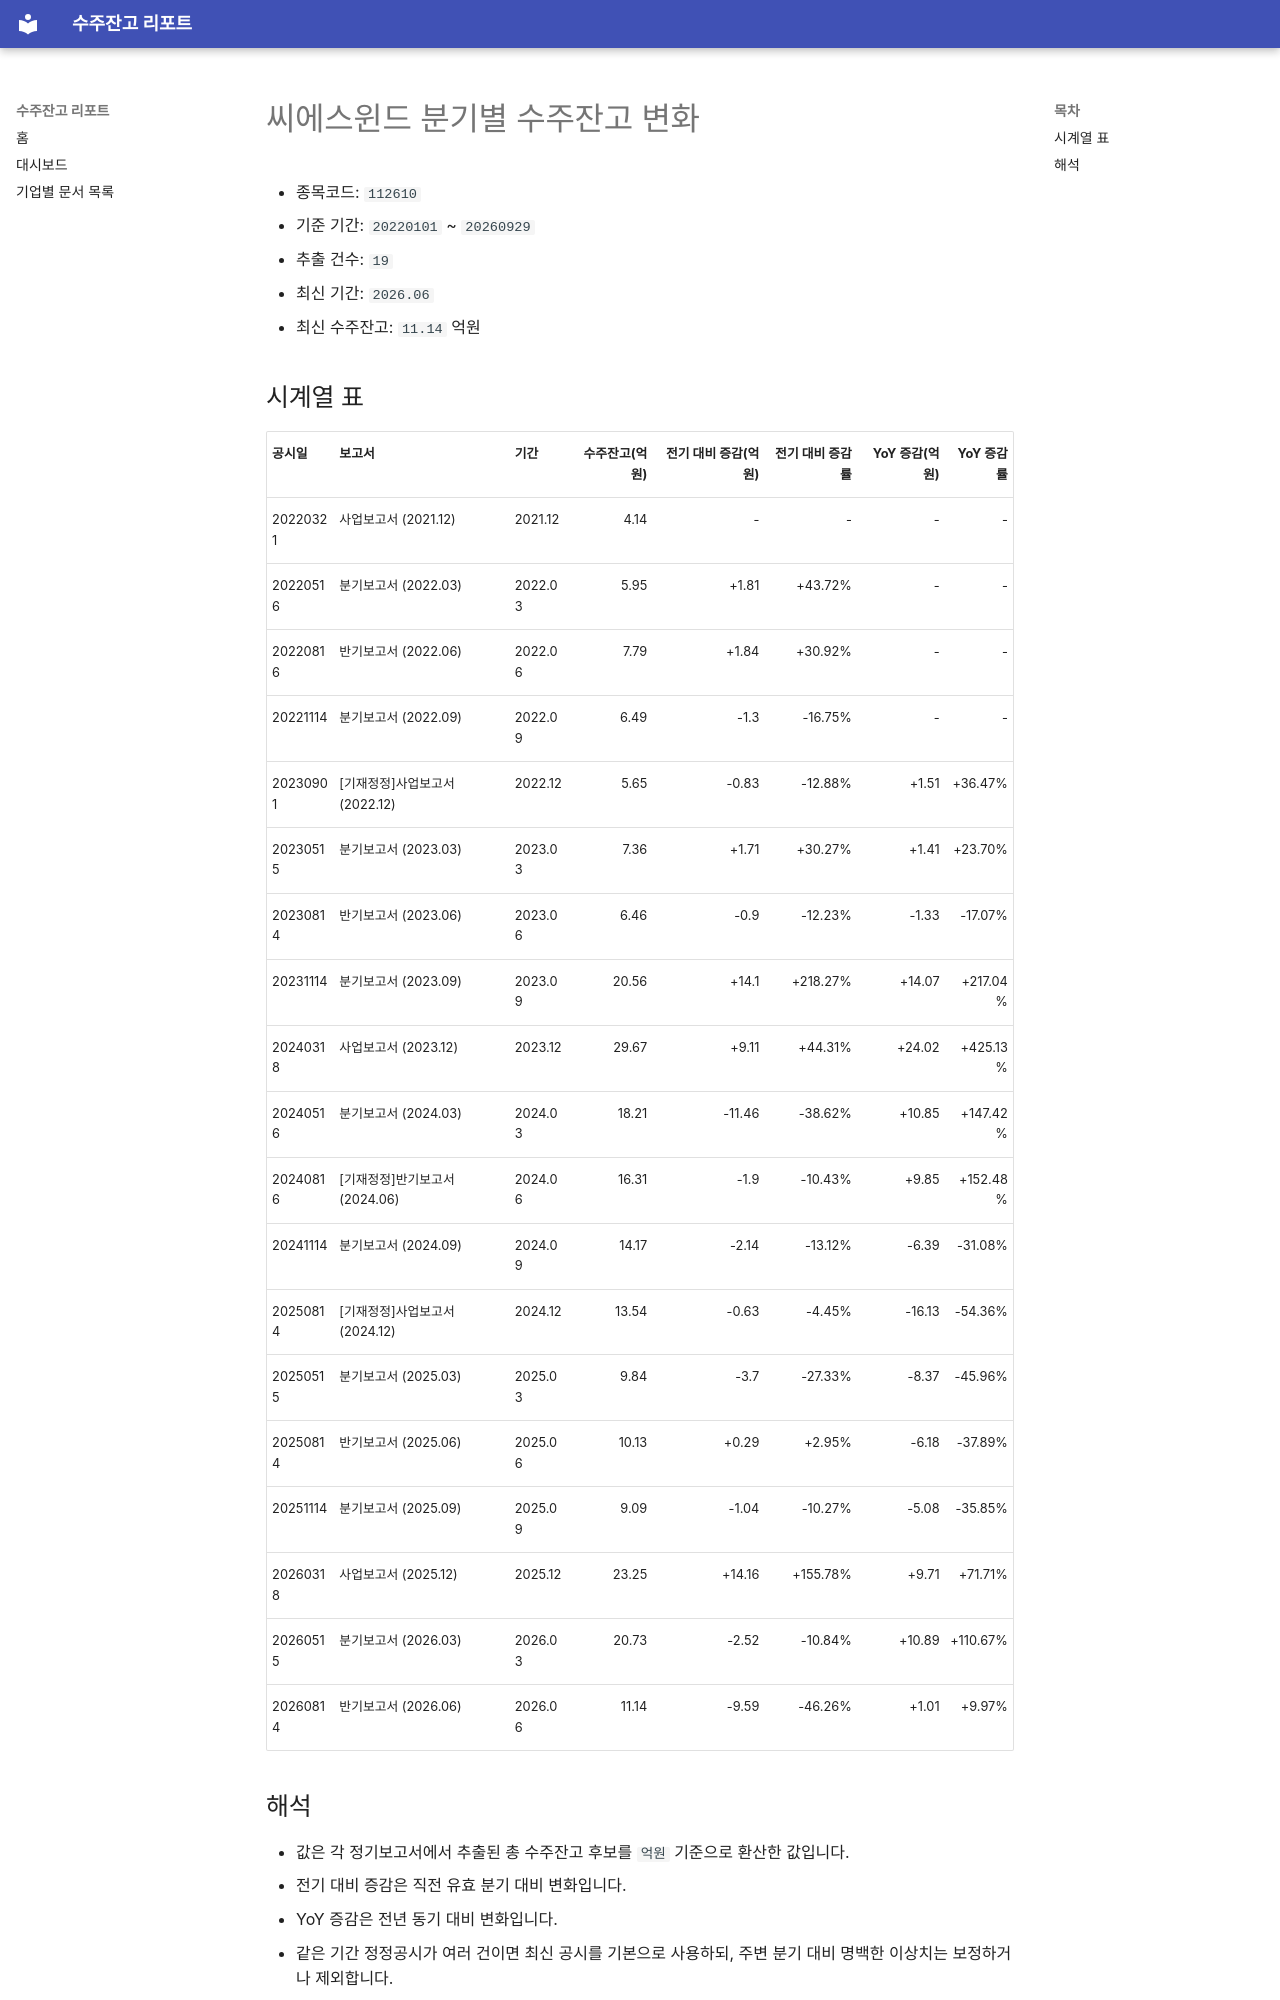

repository: agent-jaden/order-backlog-dashboard · page: companies/씨에스윈드_수주잔고(112610)/index.html · generator: mkdocs

# 씨에스윈드 분기별 수주잔고 변화

- 종목코드: `112610`
- 기준 기간: `20220101` ~ `20260929`
- 추출 건수: `19`
- 최신 기간: `2026.06`
- 최신 수주잔고: `11.14` 억원

## 시계열 표

| 공시일 | 보고서 | 기간 | 수주잔고(억원) | 전기 대비 증감(억원) | 전기 대비 증감률 | YoY 증감(억원) | YoY 증감률 |
| --- | --- | --- | ---: | ---: | ---: | ---: | ---: |
| 20220321 | 사업보고서 (2021.12) | 2021.12 | 4.14 | - | - | - | - |
| 20220516 | 분기보고서 (2022.03) | 2022.03 | 5.95 | +1.81 | +43.72% | - | - |
| 20220816 | 반기보고서 (2022.06) | 2022.06 | 7.79 | +1.84 | +30.92% | - | - |
| 20221114 | 분기보고서 (2022.09) | 2022.09 | 6.49 | -1.3 | -16.75% | - | - |
| 20230901 | [기재정정]사업보고서 (2022.12) | 2022.12 | 5.65 | -0.83 | -12.88% | +1.51 | +36.47% |
| 20230515 | 분기보고서 (2023.03) | 2023.03 | 7.36 | +1.71 | +30.27% | +1.41 | +23.70% |
| 20230814 | 반기보고서 (2023.06) | 2023.06 | 6.46 | -0.9 | -12.23% | -1.33 | -17.07% |
| 20231114 | 분기보고서 (2023.09) | 2023.09 | 20.56 | +14.1 | +218.27% | +14.07 | +217.04% |
| 20240318 | 사업보고서 (2023.12) | 2023.12 | 29.67 | +9.11 | +44.31% | +24.02 | +425.13% |
| 20240516 | 분기보고서 (2024.03) | 2024.03 | 18.21 | -11.46 | -38.62% | +10.85 | +147.42% |
| 20240816 | [기재정정]반기보고서 (2024.06) | 2024.06 | 16.31 | -1.9 | -10.43% | +9.85 | +152.48% |
| 20241114 | 분기보고서 (2024.09) | 2024.09 | 14.17 | -2.14 | -13.12% | -6.39 | -31.08% |
| 20250814 | [기재정정]사업보고서 (2024.12) | 2024.12 | 13.54 | -0.63 | -4.45% | -16.13 | -54.36% |
| 20250515 | 분기보고서 (2025.03) | 2025.03 | 9.84 | -3.7 | -27.33% | -8.37 | -45.96% |
| 20250814 | 반기보고서 (2025.06) | 2025.06 | 10.13 | +0.29 | +2.95% | -6.18 | -37.89% |
| 20251114 | 분기보고서 (2025.09) | 2025.09 | 9.09 | -1.04 | -10.27% | -5.08 | -35.85% |
| 20260318 | 사업보고서 (2025.12) | 2025.12 | 23.25 | +14.16 | +155.78% | +9.71 | +71.71% |
| 20260515 | 분기보고서 (2026.03) | 2026.03 | 20.73 | -2.52 | -10.84% | +10.89 | +110.67% |
| 20260814 | 반기보고서 (2026.06) | 2026.06 | 11.14 | -9.59 | -46.26% | +1.01 | +9.97% |
